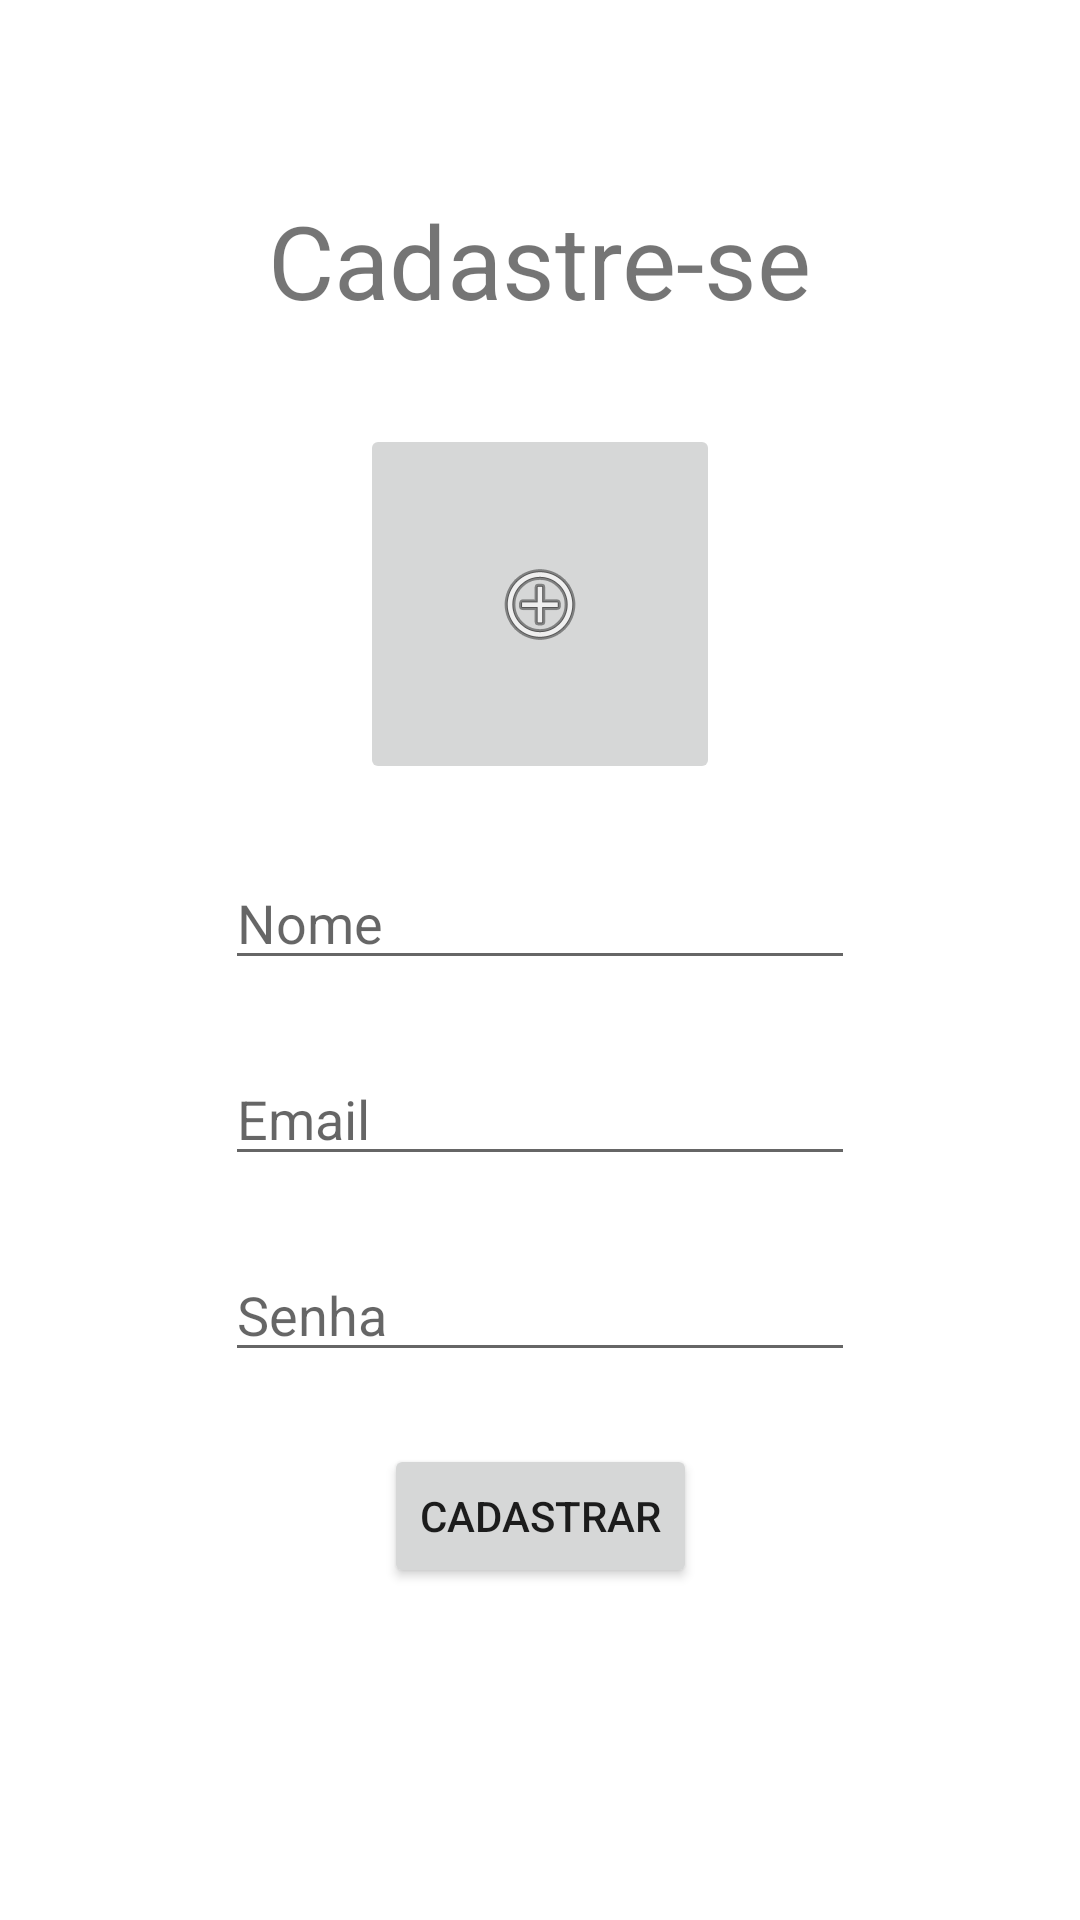

The Android layout XML behind this screen, and the referenced resources:
<!-- AndroidManifest.xml: application theme Theme.Caronas -->
<!-- res/layout/activity_register.xml -->
<?xml version="1.0" encoding="utf-8"?>
<androidx.constraintlayout.widget.ConstraintLayout xmlns:android="http://schemas.android.com/apk/res/android"
    xmlns:app="http://schemas.android.com/apk/res-auto"
    android:layout_width="match_parent"
    android:layout_height="match_parent">

    <ImageButton
        android:id="@+id/imageButton"
        android:layout_width="120dp"
        android:layout_height="120dp"
        android:layout_marginStart="178dp"
        android:layout_marginLeft="178dp"
        android:layout_marginTop="32dp"
        android:layout_marginEnd="178dp"
        android:layout_marginRight="178dp"
        android:contentDescription="@string/profile_image"
        app:layout_constraintEnd_toEndOf="parent"
        app:layout_constraintStart_toStartOf="parent"
        app:layout_constraintTop_toBottomOf="@+id/textView"
        app:srcCompat="@android:drawable/ic_menu_add" />

    <EditText
        android:id="@+id/editTextName"
        android:layout_width="wrap_content"
        android:layout_height="wrap_content"
        android:layout_marginTop="24dp"
        android:ems="10"
        android:hint="@string/name"
        android:inputType="textPersonName"
        app:layout_constraintEnd_toEndOf="parent"
        app:layout_constraintStart_toStartOf="parent"
        app:layout_constraintTop_toBottomOf="@+id/imageButton" />

    <EditText
        android:id="@+id/editTextEmailRegister"
        android:layout_width="wrap_content"
        android:layout_height="wrap_content"
        android:layout_marginTop="24dp"
        android:ems="10"
        android:hint="@string/email"
        android:inputType="textEmailAddress"
        app:layout_constraintEnd_toEndOf="parent"
        app:layout_constraintStart_toStartOf="parent"
        app:layout_constraintTop_toBottomOf="@+id/editTextName" />

    <EditText
        android:id="@+id/editTextPasswordRegister"
        android:layout_width="wrap_content"
        android:layout_height="wrap_content"
        android:layout_marginTop="24dp"
        android:ems="10"
        android:hint="@string/password"
        android:inputType="textPassword"
        app:layout_constraintEnd_toEndOf="parent"
        app:layout_constraintStart_toStartOf="parent"
        app:layout_constraintTop_toBottomOf="@+id/editTextEmailRegister" />

    <Button
        android:id="@+id/button2"
        android:layout_width="wrap_content"
        android:layout_height="wrap_content"
        android:layout_marginTop="24dp"
        android:onClick="handleRegister"
        android:text="@string/register2"
        app:layout_constraintEnd_toEndOf="parent"
        app:layout_constraintStart_toStartOf="parent"
        app:layout_constraintTop_toBottomOf="@+id/editTextPasswordRegister" />

    <TextView
        android:id="@+id/textView"
        android:layout_width="wrap_content"
        android:layout_height="wrap_content"
        android:layout_marginTop="64dp"
        android:text="@string/register"
        android:textSize="34sp"
        app:layout_constraintEnd_toEndOf="parent"
        app:layout_constraintStart_toStartOf="parent"
        app:layout_constraintTop_toTopOf="parent" />
</androidx.constraintlayout.widget.ConstraintLayout>
<!-- resources referenced by this layout -->
<resources>
  <string name="email">Email</string>
  <string name="name">Nome</string>
  <string name="password">Senha</string>
  <string name="profile_image">Profile Image</string>
  <string name="register">Cadastre-se</string>
  <string name="register2">Cadastrar</string>
  <style name="Theme.Caronas" parent="Theme.MaterialComponents.DayNight.DarkActionBar">
          
          <item name="colorPrimary">@color/purple_500</item>
          <item name="colorPrimaryVariant">@color/purple_700</item>
          <item name="colorOnPrimary">@color/white</item>
          
          <item name="colorSecondary">@color/teal_200</item>
          <item name="colorSecondaryVariant">@color/teal_700</item>
          <item name="colorOnSecondary">@color/black</item>
          
          <item name="android:statusBarColor" tools:targetApi="l">?attr/colorPrimaryVariant</item>
          
      </style>
  <!-- not gathered from this repository: default colours our renderer supplied (Android Studio template values) -->
  <color name="purple_500">#FF6200EE</color>
  <color name="purple_700">#FF3700B3</color>
  <color name="teal_200">#FF03DAC5</color>
  <color name="teal_700">#FF018786</color>
  <color name="black">#FF000000</color>
  <color name="white">#FFFFFFFF</color>
</resources>
